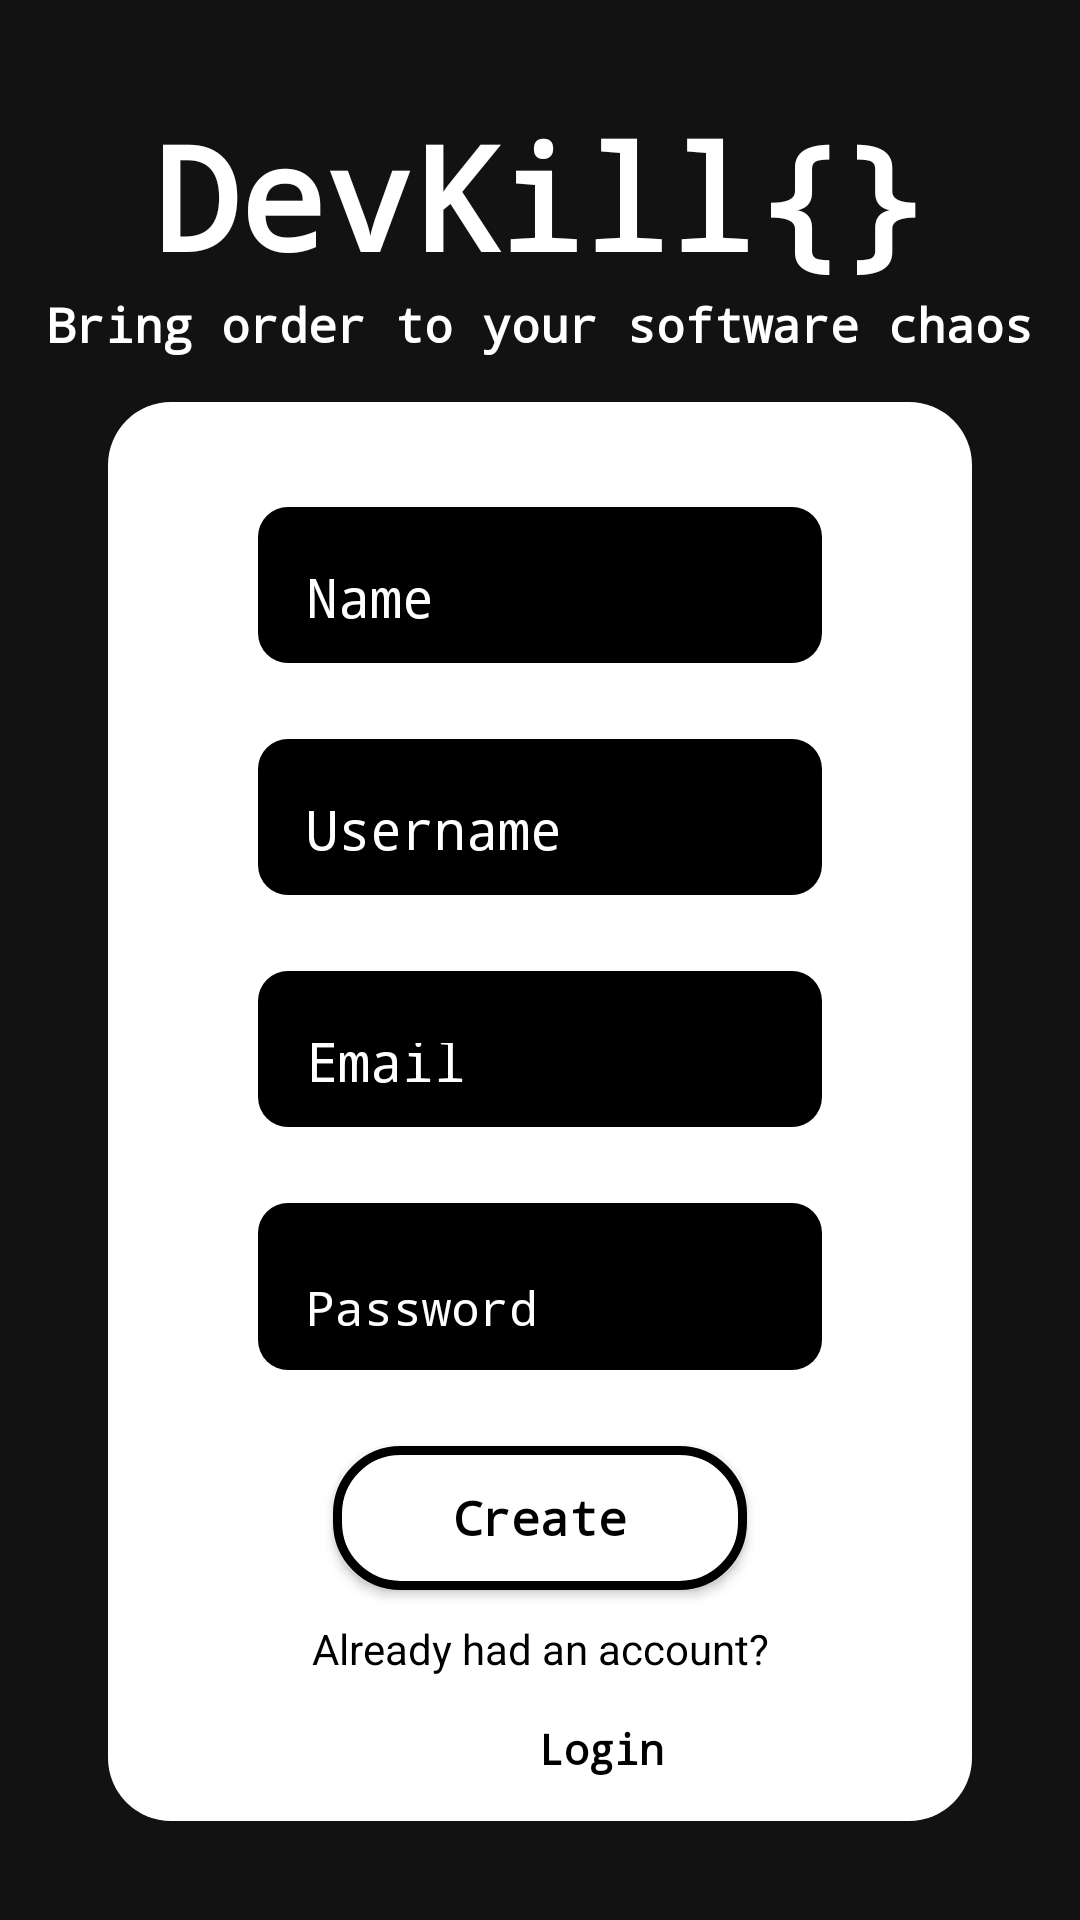

Reconstruct the res/layout file that produces this screen, plus the resources it refers to.
<!-- AndroidManifest.xml: application theme Theme.AppCompat -->
<!-- res/layout/activity_signup.xml -->
<?xml version="1.0" encoding="utf-8"?>
<LinearLayout xmlns:android="http://schemas.android.com/apk/res/android"
    xmlns:app="http://schemas.android.com/apk/res-auto"
    xmlns:tools="http://schemas.android.com/tools"
    android:id="@+id/login"
    android:layout_width="match_parent"
    android:layout_height="match_parent"
    android:accessibilityLiveRegion="none"
    android:animateLayoutChanges="true"
    android:animationCache="false"
    android:background="#121213"
    android:backgroundTint="#000000"
    android:backgroundTintMode="add"
    android:focusable="auto"
    android:foregroundGravity="top"
    android:gravity="center"
    android:orientation="vertical"
    tools:context=".SignupActivity"> 

  <TextView
      android:id="@+id/title"
      android:layout_width="wrap_content"
      android:layout_height="wrap_content"
      android:fontFamily="monospace"
      android:gravity="center"
      android:text="DevKill{}"
      android:textAppearance="@style/TextAppearance.AppCompat.Body1"
      android:textColor="@color/white"
      android:textSize="48sp"
      android:textStyle="bold" />
  <TextView
      android:id="@+id/kata"
      android:layout_width="wrap_content"
      android:layout_height="wrap_content"
      android:fontFamily="monospace"
      android:gravity="center"
      android:text="Bring order to your software chaos"
      android:layout_marginBottom="15dp"
      android:textAppearance="@style/TextAppearance.AppCompat.Body1"
      android:textColor="@color/white"
      android:textSize="16sp"
      android:textStyle="bold" />

  <LinearLayout
      android:id="@+id/login_form"
      android:layout_width="match_parent"
      android:layout_height="wrap_content"
      android:layout_marginHorizontal="36dp"
      android:background="@drawable/rounded_container_white"
      android:orientation="vertical">

    <EditText
        android:id="@+id/signup_name"
        style="@style/Widget.Material3.AutoCompleteTextView.FilledBox"
        android:layout_width="match_parent"
        android:layout_height="52dp"
        android:layout_marginStart="50dp"
        android:layout_marginLeft="20dp"
        android:layout_marginTop="35dp"
        android:layout_marginEnd="50dp"
        android:layout_marginRight="20dp"
        android:background="@drawable/rounded_container_black"
        android:drawingCacheQuality="auto"
        android:fontFamily="monospace"
        android:hint="Name"
        android:inputType="textPersonName"
        android:insetLeft="50dp"
        android:insetRight="50dp"
        android:textAlignment="viewStart"
        android:textAllCaps="false"
        android:textAppearance="@style/TextAppearance.AppCompat.Medium"
        android:textColorHint="@color/white" />
    <TextView
        android:id="@+id/error_name"
        android:layout_width="match_parent"
        android:layout_height="wrap_content"
        android:textSize="15sp"
        android:fontFamily="monospace"
        android:layout_marginStart="50dp"
        android:layout_marginEnd="50dp"
        android:layout_marginBottom="5dp"
        android:textColor="#B71C1C"/>

    <EditText
        android:id="@+id/signup_username"
        style="@style/Widget.Material3.AutoCompleteTextView.FilledBox"
        android:layout_width="match_parent"
        android:layout_height="52dp"
        android:layout_marginStart="50dp"
        android:layout_marginLeft="20dp"
        android:layout_marginEnd="50dp"
        android:layout_marginRight="20dp"
        android:background="@drawable/rounded_container_black"
        android:drawingCacheQuality="auto"
        android:fontFamily="monospace"
        android:hint="Username"
        android:inputType="textPersonName"
        android:insetLeft="50dp"
        android:insetRight="50dp"
        android:textAlignment="viewStart"
        android:textAllCaps="false"
        android:textAppearance="@style/TextAppearance.AppCompat.Medium"
        android:textColorHint="@color/white" />
    <TextView
        android:id="@+id/error_username"
        android:layout_width="match_parent"
        android:layout_height="wrap_content"
        android:textSize="15sp"
        android:fontFamily="monospace"
        android:layout_marginStart="50dp"
        android:layout_marginEnd="50dp"
        android:layout_marginBottom="5dp"
        android:textColor="#B71C1C"/>

    <EditText
        android:id="@+id/signup_email"
        style="@style/Widget.Material3.AutoCompleteTextView.FilledBox"
        android:layout_width="match_parent"
        android:layout_height="52dp"
        android:layout_marginStart="50dp"
        android:layout_marginLeft="20dp"
        android:layout_marginEnd="50dp"
        android:layout_marginRight="20dp"
        android:background="@drawable/rounded_container_black"
        android:drawingCacheQuality="auto"
        android:fontFamily="monospace"
        android:hint="Email"
        android:inputType="textEmailAddress"
        android:insetLeft="50dp"
        android:insetRight="50dp"
        android:textAlignment="viewStart"
        android:textAllCaps="false"
        android:textAppearance="@style/TextAppearance.AppCompat.Medium"
        android:textColorHint="@color/white" />
    <TextView
        android:id="@+id/error_email"
        android:layout_width="match_parent"
        android:layout_height="wrap_content"
        android:textSize="15sp"
        android:fontFamily="monospace"
        android:layout_marginStart="50dp"
        android:layout_marginEnd="50dp"
        android:layout_marginBottom="5dp"
        android:textColor="#B71C1C"/>

    <EditText
        android:id="@+id/signup_password"
        style="@style/Widget.Material3.AutoCompleteTextView.FilledBox"
        android:layout_width="match_parent"
        android:layout_height="wrap_content"
        android:layout_marginStart="50dp"
        android:layout_marginEnd="50dp"
        android:background="@drawable/rounded_container_black"
        android:bufferType="spannable"
        android:fontFamily="monospace"
        android:hint="Password"
        android:inputType="textPassword"
        android:insetLeft="50dp"
        android:insetRight="50dp"
        android:textAppearance="@style/TextAppearance.AppCompat.Large"
        android:textColor="@color/white"
        android:textColorHint="@color/white"
        android:textSize="16sp"
        android:typeface="normal" />
    <TextView
        android:id="@+id/error_pass"
        android:layout_width="match_parent"
        android:layout_height="wrap_content"
        android:textSize="15sp"
        android:fontFamily="monospace"
        android:layout_marginStart="50dp"
        android:layout_marginEnd="50dp"
        android:layout_marginBottom="5dp"
        android:textColor="#B71C1C"/>

    <Button
        android:id="@+id/signup_button"
        android:layout_width="match_parent"
        android:layout_height="wrap_content"
        android:layout_marginLeft="75dp"
        android:layout_marginRight="75dp"
        android:background="@drawable/rounded_container_black_outline"
        android:fontFamily="monospace"
        android:insetLeft="100dp"
        android:insetRight="100dp"
        android:paddingHorizontal="12dp"
        android:paddingVertical="12dp"
        android:text="Create"
        android:textAllCaps="false"
        android:textColor="@color/black"
        android:textSize="16sp"
        android:textStyle="bold"
        android:visibility="visible"
        app:cornerRadius="21dp" />

    <TextView
        android:layout_width="match_parent"
        android:layout_height="wrap_content"
        android:layout_marginHorizontal="24dp"
        android:gravity="center"
        android:paddingTop="10dp"
        android:text="Already had an account?"
        android:textAlignment="center"
        android:textAppearance="@style/TextAppearance.AppCompat.Small"
        android:textColor="#000000" />

    <Button
        android:id="@+id/login_button"
        android:layout_width="281dp"
        android:layout_height="wrap_content"
        android:layout_marginHorizontal="24dp"
        android:background="#00FFFFFF"
        android:fontFamily="monospace"
        android:gravity="center"
        android:paddingHorizontal="16dp"
        android:text="Login"
        android:textAlignment="center"
        android:textAllCaps="false"
        android:textColor="@color/black"
        android:textStyle="bold"
        app:iconTint="#00AA2121" />

  </LinearLayout>
</LinearLayout>
<!-- resources referenced by this layout -->
<resources>
  <!-- drawable rounded_container_black (drawable) -->
  <?xml version="1.0" encoding="utf-8"?>
  <shape xmlns:android="http://schemas.android.com/apk/res/android">
      <solid android:color="#000000"/> 
      <corners android:radius="10dp"/> 
  </shape>
  <!-- drawable rounded_container_black_outline (drawable) -->
  <?xml version="1.0" encoding="utf-8"?>
  <shape xmlns:android="http://schemas.android.com/apk/res/android">
      <solid android:color="#FFFFFF"/>
      <corners android:radius="21dp"/>
      <stroke android:width="3dp" android:color="#000000"/>
  </shape>
  <!-- drawable rounded_container_white (drawable) -->
  <?xml version="1.0" encoding="utf-8"?>
  <shape xmlns:android="http://schemas.android.com/apk/res/android">
      <solid android:color="#FFFFFF"/> 
      <corners android:radius="21dp"/> 
  </shape>
  <!-- not gathered from this repository: default colours our renderer supplied (Android Studio template values) -->
  <color name="black">#FF000000</color>
  <color name="white">#FFFFFFFF</color>
</resources>
